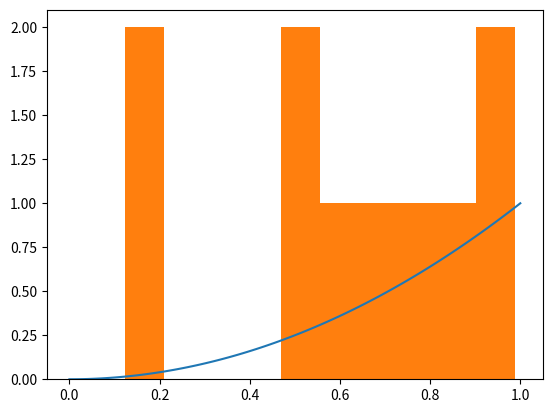

Here is the Python script that generated this plot:
import numpy as np #aca importamos el modulo externo para poder usar numpy
import matplotlib.pyplot as plt 

a = np.zeros(30) # array de ceros con 30 elementos
print(a)
print(f'{type(a)}tipo de dato del objeto')
print(f'{type(a[0])}tipo de dato de cada elemento')


ones = np.ones(66) ## array de unos con 66 elementos
print(ones)
print(f"{type(ones)} tipo de dato del objeto")# ndarray
print(f"{type(ones[0])}tipo de dato de cada elemento")# float64

names = np.array(["John", "ALice", "Pharoah", "Albert"]) # array de strings
print(names)

# One dimensional ndarray
array_one = np.array([22, 33, 44, 55, 66])
print(array_one)
print(type(array_one))
print(type(array_one[0])) # int32

# Two dimensional ndarray
array2D = np.array([[2, 3, 4], [4, 6, 8]])
print(array2D)
# acceder a un elemento usando index (2 maneras)
print(array2D[1][1])
print(array2D[1, 1])
print(f"{type(array2D)}tipo de dato del objeto")
print(f"{type(array2D[0][0])}tipo de dato de cada elemento")

array_random1 = np.random.random(10) # numeros entre 0 y 1
array_random2 = np.random.randn(10) # normal distribution (entre -1 y 1)
print(array_random1)
print(array_random2)

array_linear = np.linspace(0, 10, 20) # crea 20 numeros desde 0 a 10 usando incremento linear entre cada numero
print(array_linear)

array_arange = np.arange(0, 10, 0.02) # crea numeros de 0 a 10 en incrementos de 0.02 
print(array_arange)

## ARRAY OPERATIONS
print("Suma: ", array_one + 10) 
print("Resta: ", array_one - 10) 
print("Multiplicacion: ", array_one * 10) 
print("Division: ", array_one / 10) 
print("Potencia: ", array_one ** 2) 
print("Boolean: ", array_one > 40)


## INDEXING
print(array_one[0]) # index 0
print(array_one[0]) # index 0
print(array_one[1:]) # desde index 1 al final
print(array_one[1:-1]) # desde index 1 al penultimo elemento
print(array_one[1:-2]) # desde index 1 al antepenultimo elemento
print(array_one[array_one < 45]) # usando una expresion booleana como index
print(array_one[array_one > 43]) # usando una expresion booleana como index
print(array_one[array_one == 44]) # usando una expresion booleana como index



## PLOTING
x = np.linspace(0, 1, 100)
y = x ** 2

plt.plot(x, y) # hace un plot linear desde el valor de x hasta el valor de x * x(y)
plt.show()

plt.hist(array_random1) # hace un plot en barras
plt.show()